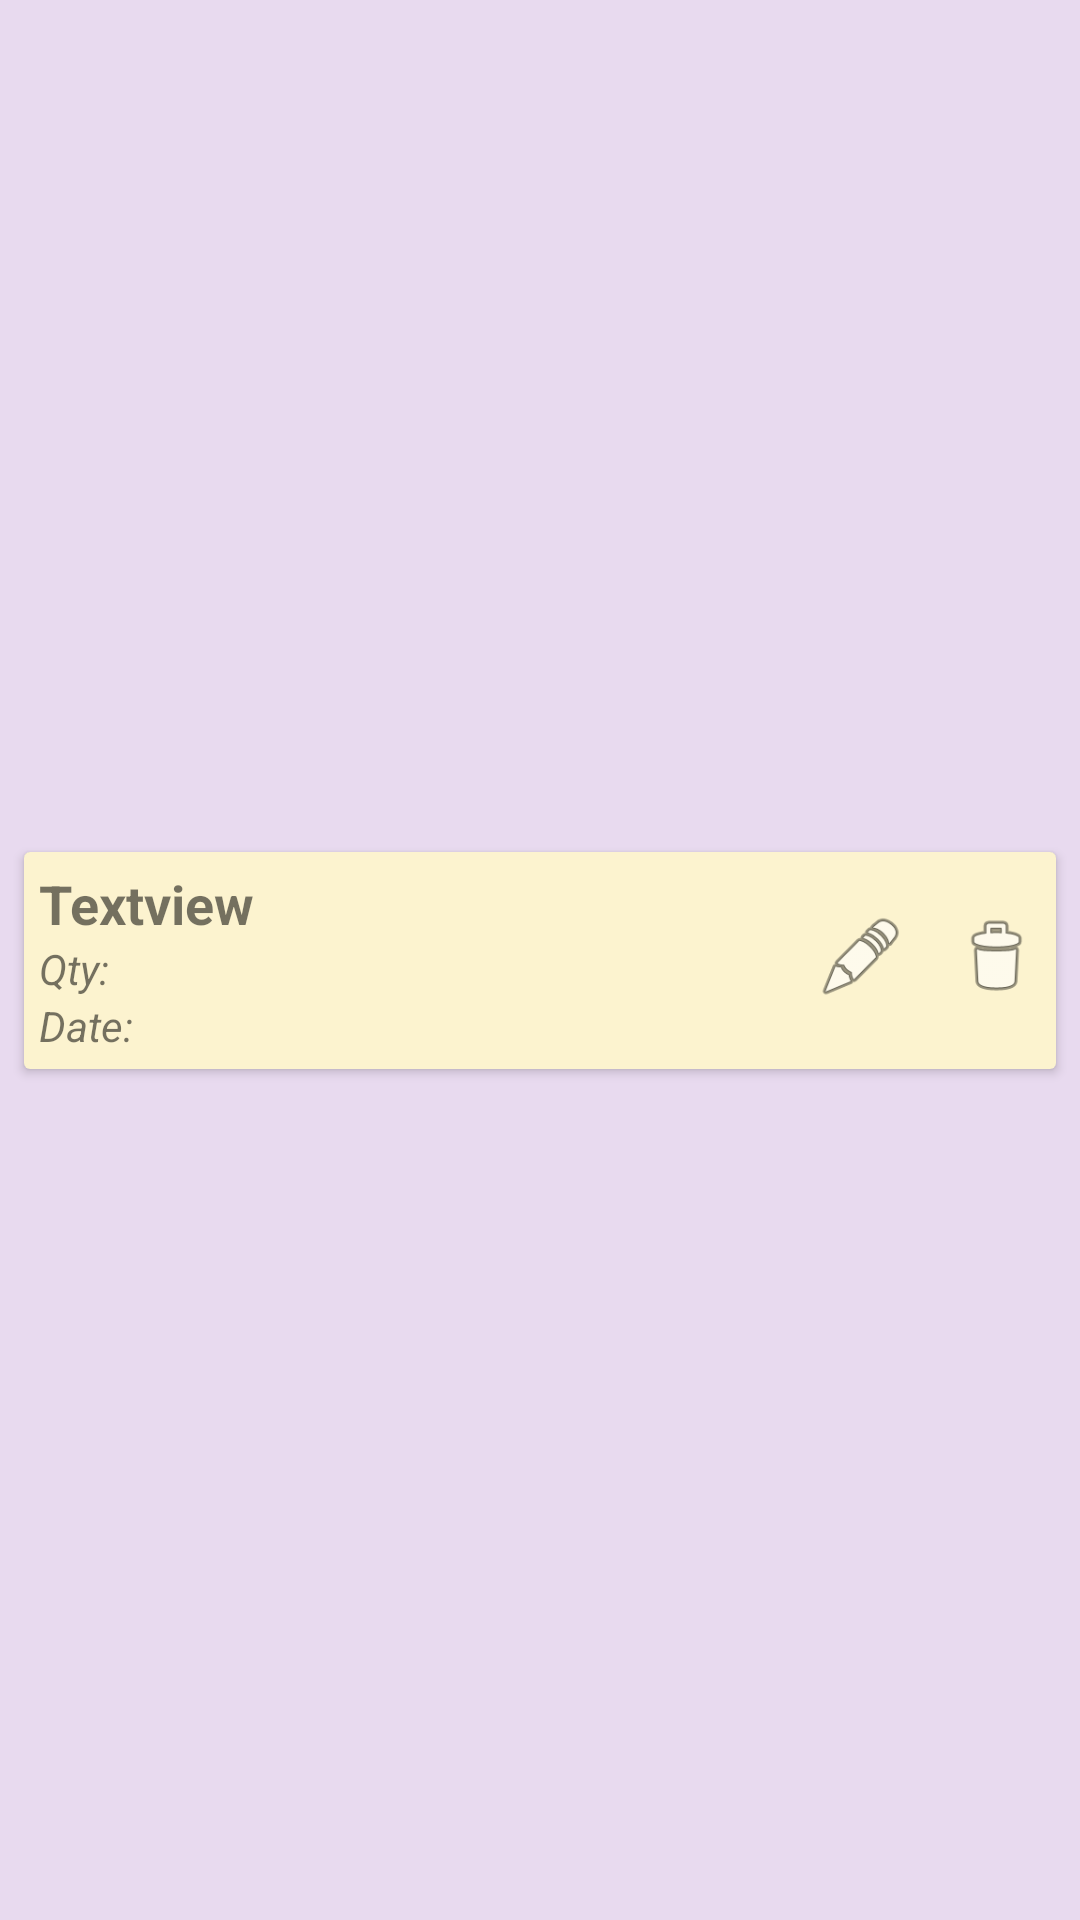

Layout XML and referenced resources for this Android screen:
<!-- AndroidManifest.xml: application theme Theme.MyGroceryList -->
<!-- res/layout/activity_details.xml -->
<?xml version="1.0" encoding="utf-8"?>
<androidx.constraintlayout.widget.ConstraintLayout xmlns:android="http://schemas.android.com/apk/res/android"
    xmlns:app="http://schemas.android.com/apk/res-auto"
    xmlns:tools="http://schemas.android.com/tools"
    android:layout_width="match_parent"
    android:layout_height="match_parent"
    android:background="#E8DAEF"
    tools:context="com.example.Activities.DetailsActivity">

    <androidx.cardview.widget.CardView
        android:layout_width="match_parent"
        android:layout_height="wrap_content"
        android:layout_margin="8dp"
        app:cardBackgroundColor="#ABB2B9 "
        app:layout_constraintBottom_toBottomOf="parent"
        app:layout_constraintEnd_toEndOf="parent"
        app:layout_constraintStart_toStartOf="parent"
        app:layout_constraintTop_toTopOf="parent">

        <RelativeLayout
            android:layout_width="match_parent"
            android:layout_height="match_parent"
            android:background="#FCF3CF"
            android:padding="5dp">

            <TextView
                android:id="@+id/itemNameDet"
                android:layout_width="wrap_content"
                android:layout_height="wrap_content"
                android:text="Textview"
                android:textSize="18sp"
                android:textStyle="bold" />

            <TextView
                android:id="@+id/quantityDet"
                android:layout_width="wrap_content"
                android:layout_height="wrap_content"
                android:layout_below="@+id/itemNameDet"
                android:text="Qty:"
                android:textSize="14sp"
                android:textStyle="italic" />

            <TextView
                android:id="@+id/dateAddedDet"
                android:layout_width="wrap_content"
                android:layout_height="wrap_content"
                android:layout_below="@+id/quantityDet"
                android:text="Date:"
                android:textSize="14sp"
                android:textStyle="italic" />

            <TableRow
                android:layout_width="wrap_content"
                android:layout_height="wrap_content"
                android:layout_alignParentRight="true"

                android:layout_marginTop="15dp"
                android:orientation="horizontal">

                <Button
                    android:id="@+id/editButtonDet"
                    android:layout_width="30dp"
                    android:layout_height="30dp"
                    android:layout_marginRight="15dp"
                    android:background="@android:drawable/ic_menu_edit" />

                <Button
                    android:id="@+id/deleteButtonDet"
                    android:layout_width="30dp"
                    android:layout_height="30dp"
                    android:background="@android:drawable/ic_menu_delete" />

            </TableRow>


        </RelativeLayout>
    </androidx.cardview.widget.CardView>
</androidx.constraintlayout.widget.ConstraintLayout>
<!-- resources referenced by this layout -->
<resources>
  <style name="Theme.MyGroceryList" parent="Theme.MaterialComponents.DayNight.DarkActionBar">
          
          <item name="colorPrimary">@color/purple_500</item>
          <item name="colorPrimaryVariant">@color/purple_700</item>
          <item name="colorOnPrimary">@color/white</item>
          
          <item name="colorSecondary">@color/teal_200</item>
          <item name="colorSecondaryVariant">@color/teal_700</item>
          <item name="colorOnSecondary">@color/black</item>
          
          <item name="android:statusBarColor" tools:targetApi="l">?attr/colorPrimaryVariant</item>
          
      </style>
  <!-- not gathered from this repository: default colours our renderer supplied (Android Studio template values) -->
  <color name="purple_500">#FF6200EE</color>
  <color name="purple_700">#FF3700B3</color>
  <color name="teal_200">#FF03DAC5</color>
  <color name="teal_700">#FF018786</color>
  <color name="black">#FF000000</color>
  <color name="white">#FFFFFFFF</color>
</resources>
